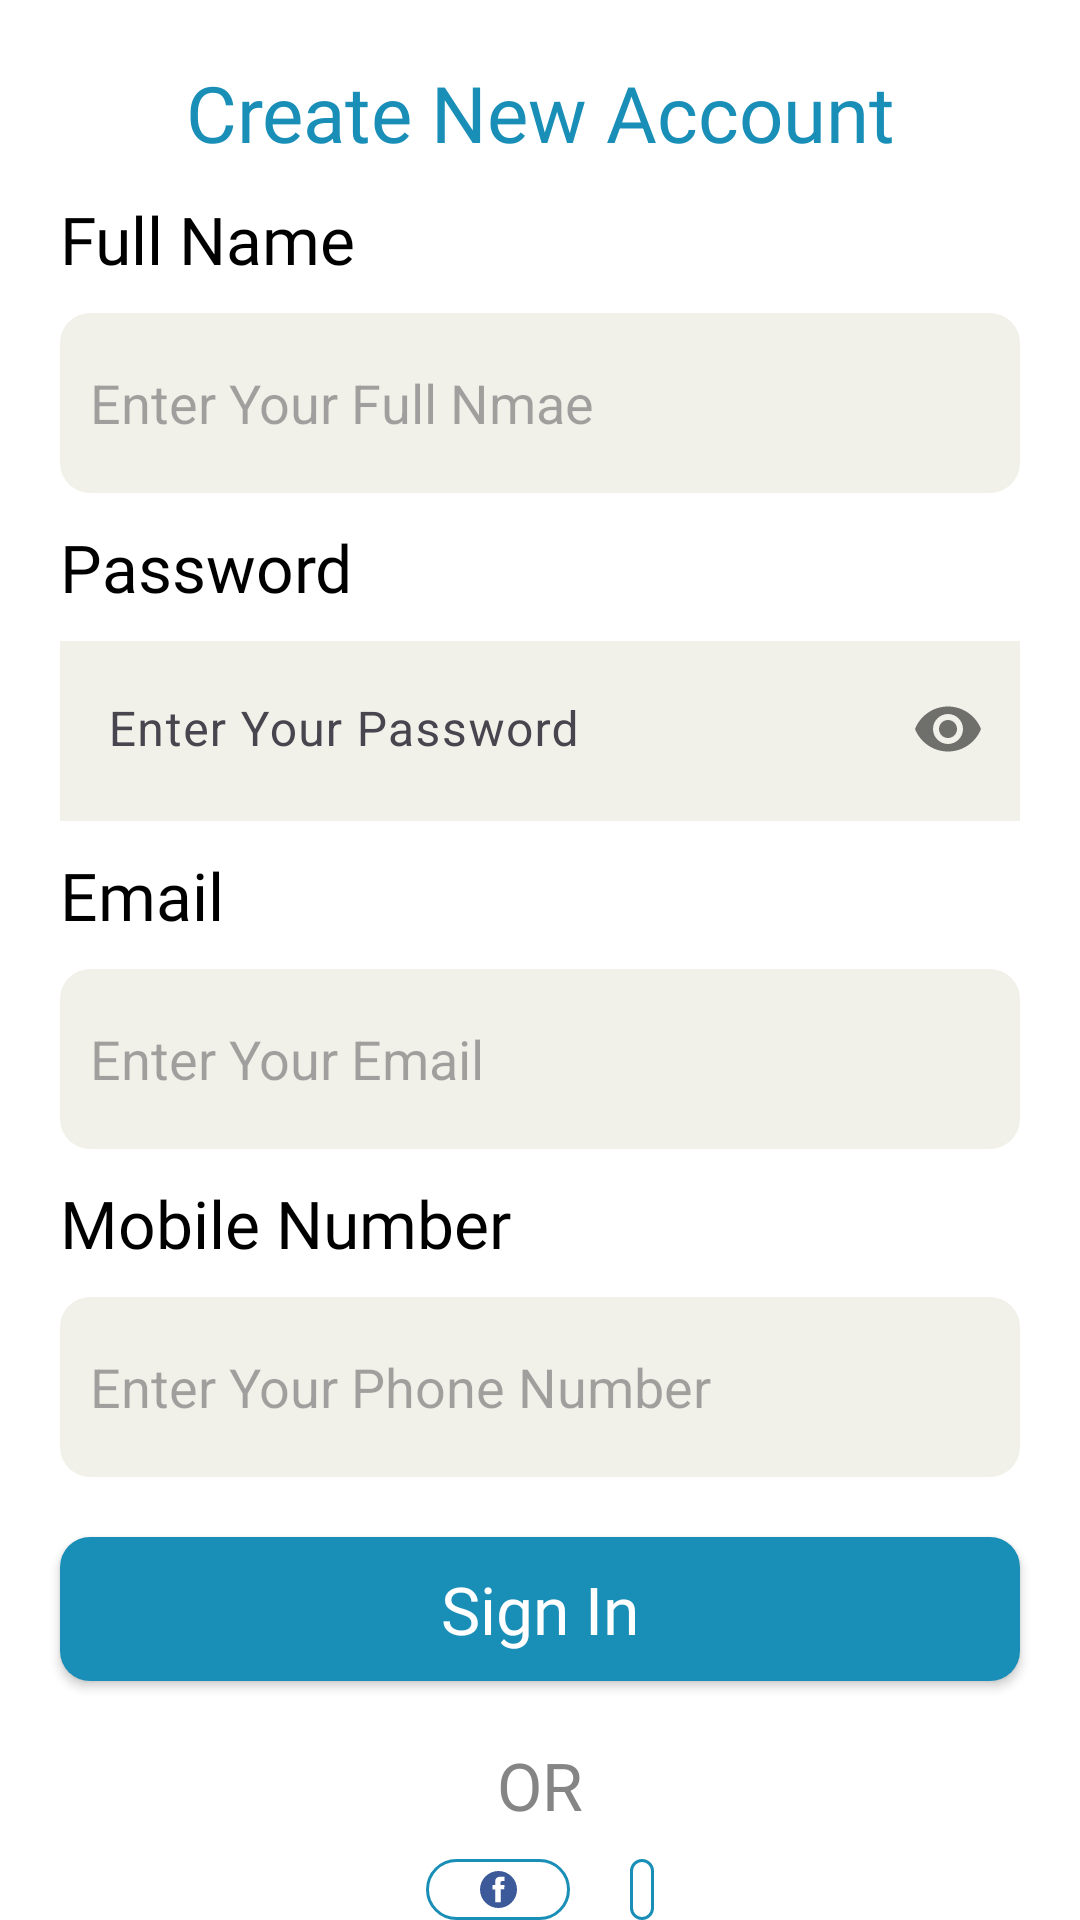

Write the Android layout XML for this screen, with the resource values it uses.
<!-- AndroidManifest.xml: application theme Theme.SignInSignUpScreen -->
<!-- res/layout/activity_sign_up_screen_ll.xml -->
<?xml version="1.0" encoding="utf-8"?>
<LinearLayout
    xmlns:android="http://schemas.android.com/apk/res/android"
    xmlns:app="http://schemas.android.com/apk/res-auto"
    xmlns:tools="http://schemas.android.com/tools"
    android:layout_width="match_parent"
    android:layout_height="match_parent"
    android:orientation="vertical"
    android:background="@color/white"
    tools:context=".signUpScreenLL">
    <androidx.appcompat.widget.AppCompatTextView
        android:layout_width="match_parent"
        android:layout_height="wrap_content"
        android:layout_marginTop="20dp"
        android:fontFamily="@font/averia_sans_libre_light"
        android:text="Create New Account"
        android:textAlignment="center"
        android:textColor="@color/blue"
        android:textSize="26sp" />
    <androidx.appcompat.widget.AppCompatTextView
        android:layout_width="wrap_content"
        android:layout_height="wrap_content"
        android:layout_marginStart="20dp"
        android:layout_marginTop="10dp"
        android:fontFamily="@font/averia_sans_libre_light"
        android:text="Full Name"
        android:textColor="@color/black"
        android:textSize="22sp" />
    <androidx.appcompat.widget.AppCompatEditText
        android:layout_width="match_parent"
        android:layout_height="60dp"
        android:layout_marginStart="20dp"
        android:layout_marginTop="10dp"
        android:layout_marginEnd="20dp"
        android:background="@drawable/bg_grey_outlined_rounded_corners_10"
        android:hint="Enter Your Full Nmae"
        android:padding="10dp"
        android:textSize="18sp" />
    <androidx.appcompat.widget.AppCompatTextView
        android:layout_width="wrap_content"
        android:layout_height="wrap_content"
        android:layout_marginStart="20dp"
        android:layout_marginTop="10dp"
        android:fontFamily="@font/averia_sans_libre_light"
        android:text="Password"
        android:textColor="@color/black"
        android:textSize="22sp" />
    <com.google.android.material.textfield.TextInputLayout
        android:layout_width="match_parent"
        android:layout_height="60dp"
        android:layout_marginStart="20dp"
        android:layout_marginTop="10dp"
        android:layout_marginEnd="20dp"
        android:background="@color/grey_one"
        android:hint="Enter Your Password"
        app:passwordToggleEnabled="true">

        <androidx.appcompat.widget.AppCompatEditText
            android:id="@+id/etPassword"
            android:layout_width="match_parent"
            android:layout_height="48dp"
            android:autofillHints="password"
            android:background="@android:color/transparent"
            android:inputType="textPassword"
            android:padding="10dp" />

    </com.google.android.material.textfield.TextInputLayout>


    <androidx.appcompat.widget.AppCompatTextView
        android:layout_width="wrap_content"
        android:layout_height="wrap_content"
        android:layout_marginStart="20dp"
        android:layout_marginTop="10dp"
        android:fontFamily="@font/averia_sans_libre_light"
        android:text="Email"
        android:textColor="@color/black"
        android:textSize="22sp" />
    <androidx.appcompat.widget.AppCompatEditText
        android:layout_width="match_parent"
        android:layout_height="60dp"
        android:layout_marginStart="20dp"
        android:layout_marginTop="10dp"
        android:layout_marginEnd="20dp"
        android:background="@drawable/bg_grey_outlined_rounded_corners_10"
        android:hint="Enter Your Email"
        android:padding="10dp"
        android:textSize="18sp" />
    <androidx.appcompat.widget.AppCompatTextView
        android:layout_width="wrap_content"
        android:layout_height="wrap_content"
        android:layout_marginStart="20dp"
        android:layout_marginTop="10dp"
        android:fontFamily="@font/averia_sans_libre_light"
        android:text="Mobile Number"
        android:textColor="@color/black"
        android:textSize="22sp" />
    <androidx.appcompat.widget.AppCompatEditText
        android:layout_width="match_parent"
        android:layout_height="60dp"
        android:layout_marginStart="20dp"
        android:layout_marginTop="10dp"
        android:layout_marginEnd="20dp"
        android:background="@drawable/bg_grey_outlined_rounded_corners_10"
        android:hint="Enter Your Phone Number"
        android:padding="10dp"
        android:textSize="18sp" />

    <androidx.appcompat.widget.AppCompatButton
        android:layout_width="match_parent"
        android:layout_height="wrap_content"
        android:layout_marginStart="20dp"
        android:layout_marginTop="20dp"
        android:layout_marginEnd="20dp"
        android:background="@drawable/bg_blue_outlined_corners_10"
        android:fontFamily="@font/averia_sans_libre_light"
        android:text="Sign In"
        android:textAllCaps="false"
        android:textColor="@color/white"
        android:textSize="22sp" />

    <androidx.appcompat.widget.AppCompatTextView
        android:layout_width="match_parent"
        android:layout_height="wrap_content"
        android:layout_marginTop="20dp"
        android:fontFamily="@font/averia_sans_libre_light"
        android:text="OR"
        android:textAlignment="center"
        android:textColor="@color/grey"
        android:textSize="22sp" />

    <LinearLayout
        android:layout_width="match_parent"
        android:layout_height="wrap_content"
        android:layout_marginTop="10dp"
        android:gravity="center">

        <androidx.appcompat.widget.AppCompatImageView
            android:layout_width="wrap_content"
            android:layout_height="match_parent"
            android:background="@drawable/bg_circle_transprant_blue_outlined"
            android:padding="4dp"
            android:src="@drawable/ic_fb" />

        <androidx.appcompat.widget.AppCompatImageView
            android:layout_width="wrap_content"
            android:layout_height="match_parent"
            android:layout_marginStart="20dp"
            android:background="@drawable/bg_circle_transprant_blue_outlined"
            android:padding="4dp"
            android:src="@drawable/ic_google" />
    </LinearLayout>

    <androidx.appcompat.widget.AppCompatTextView
        android:layout_width="match_parent"
        android:layout_height="wrap_content"
        android:id="@+id/tvSignIn"
        android:layout_marginTop="20dp"
        android:fontFamily="@font/averia_sans_libre_light"
        android:text="If have an account? Sign In"
        android:textAlignment="center"
        android:textColor="@color/blue"
        android:textSize="16sp" />



</LinearLayout>
<!-- resources referenced by this layout -->
<resources>
  <color name="black">#FF000000</color>
  <color name="blue">#198EB6</color>
  <color name="grey">#858585</color>
  <color name="grey_one">#1E85854D</color>
  <color name="white">#FFFFFFFF</color>
  <!-- drawable bg_blue_outlined_corners_10 (drawable) -->
  <?xml version="1.0" encoding="utf-8"?>
  <selector xmlns:android="http://schemas.android.com/apk/res/android">
  <item>
      <shape android:shape="rectangle">
          <solid android:color="#198EB6"/>
          <corners android:radius="10dp"/>
      </shape>
  
  </item>
  </selector>
  <!-- drawable bg_circle_transprant_blue_outlined (drawable) -->
  <?xml version="1.0" encoding="utf-8"?>
  <selector xmlns:android="http://schemas.android.com/apk/res/android">
  
      <item>
          <shape>
              <corners android:radius="360dp"/>
              <stroke android:width="1dp"
                  android:color="@color/blue"
  
                  />
  
          </shape>
      </item>
  </selector>
  <!-- drawable bg_grey_outlined_rounded_corners_10 (drawable) -->
  <?xml version="1.0" encoding="utf-8"?>
  <selector xmlns:android="http://schemas.android.com/apk/res/android">
      <item>
          <shape android:shape="rectangle">
  
              <corners android:radius="10dp"/>
              <solid android:color="@color/grey_one"/>
          </shape>
  
      </item>
  
  </selector>
  <!-- drawable ic_fb (drawable) -->
  <vector android:height="40dp" android:viewportHeight="589"
      android:viewportWidth="589" android:width="40dp" xmlns:android="http://schemas.android.com/apk/res/android">
      <path android:fillColor="#3c5a9a" android:pathData="M294.5,294.5m-294.5,0a294.5,294.5 0,1 1,589 0a294.5,294.5 0,1 1,-589 0"/>
      <path android:fillColor="#ffffff" android:pathData="M390.26,90.4h-65.24c-38.72,0 -81.78,16.28 -81.78,72.4 0.19,19.55 0,38.28 0,59.36L198.45,222.15v71.27h46.17v205.18h84.85L329.48,292.07h56l5.07,-70.12h-62.53s0.14,-31.19 0,-40.25c0,-22.18 23.08,-20.91 24.46,-20.91 10.98,0 32.33,0.03 37.81,0L390.29,90.4h-0.03z"/>
  </vector>
  <style name="Theme.SignInSignUpScreen" parent="Base.Theme.SignInSignUpScreen" />
  <style name="Base.Theme.SignInSignUpScreen" parent="Theme.Material3.DayNight.NoActionBar">
          
          
      </style>
</resources>
